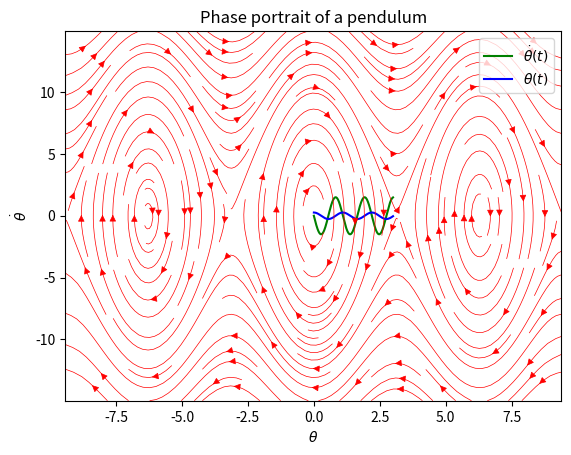

Write the Python code that produced this figure.
import numpy as np
import matplotlib.pyplot as plt
import scipy

from typing import List

g = 980 # cm/s^2
l = 30  # cm

def derivative_theta(theta_v: np.array, t: float) -> np.array:
    theta, theta_dot = theta_v
    return [theta_dot, -g/l * theta]

def show_motion(t: np.ndarray, thetas: np.ndarray) -> None:
    plt.plot(t, thetas[:, 1], 'g', label=r'$\dot{\theta}(t)$')
    plt.plot(t, thetas[:, 0], 'b', label=r'$\theta(t)$')
    plt.xlabel(r'$t$')
    plt.legend(loc='best')
    plt.title('Motion of a pendulum')
    plt.show()
    
def show_phase_plot(X: np.ndarray,
                    Y: np.ndarray,
                    dX: np.ndarray,
                    dY: np.ndarray) -> None:
    plt.streamplot(X, Y, dX, dY, density=1.6, linewidth=0.5, color='r')
    plt.xlabel(r'$\theta$')
    plt.ylabel(r'$\dot{\theta}$')
    plt.title('Phase portrait of a pendulum')
    plt.show()

def main():
    t = np.linspace(0, 3, 1000)
    theta_0 = [np.pi/180 * 15, 0]
    thetas = scipy.integrate.odeint(derivative_theta, theta_0, t)
    max_theta_dot = np.max(thetas[:, 1])

    Theta = np.arange(-3*np.pi, 3*np.pi, 0.1)
    Theta_dot = np.arange(-10 * max_theta_dot, 10 * max_theta_dot, 0.1)

    T, Td = np.meshgrid(Theta, Theta_dot)
    Tdot = Td
    Tddot = -g/l * np.sin(T)

    show_motion(t, thetas)
    show_phase_plot(T, Td, Tdot, Tddot)
    
if __name__ == '__main__':
    main()
